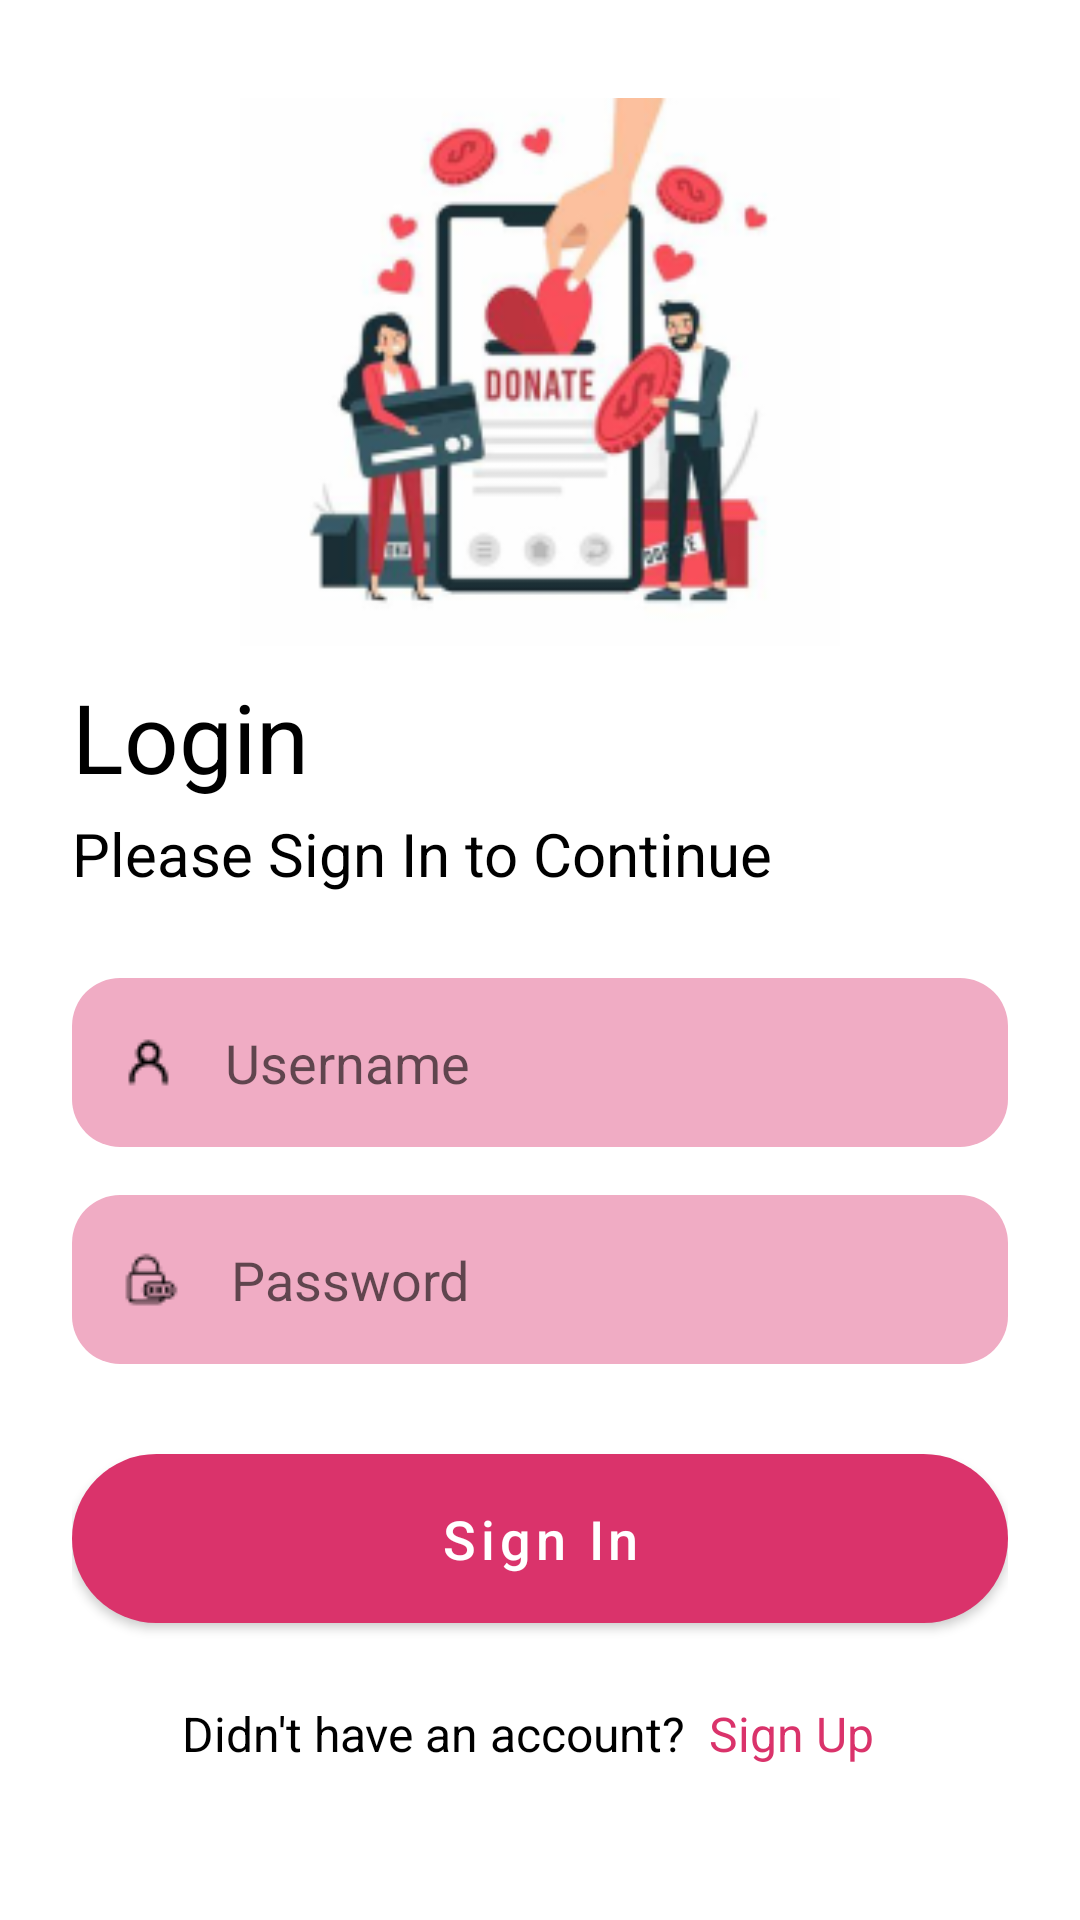

Here is an Android app screen rendered from its layout file. Give the layout XML and the strings, colors and styles it references.
<!-- AndroidManifest.xml: activity theme Theme.GalangDana.Authentication -->
<!-- res/layout/activity_login.xml -->
<?xml version="1.0" encoding="utf-8"?>
<LinearLayout xmlns:android="http://schemas.android.com/apk/res/android"
    xmlns:app="http://schemas.android.com/apk/res-auto"
    xmlns:tools="http://schemas.android.com/tools"
    android:id="@+id/main"
    android:layout_width="match_parent"
    android:layout_height="match_parent"
    android:background="@color/white"
    android:orientation="vertical"
    android:padding="24dp"
    tools:context=".view.LoginActivity">

    <ImageView
        android:layout_width="200dp"
        android:layout_height="200dp"
        android:layout_gravity="center"
        android:contentDescription="@string/app_name"
        android:src="@drawable/donasi_login" />

    <TextView
        android:layout_width="wrap_content"
        android:layout_height="wrap_content"
        android:text="@string/login"
        android:textColor="@color/black"
        android:textSize="32sp" />

    <TextView
        android:layout_width="wrap_content"
        android:layout_height="wrap_content"
        android:layout_marginTop="4dp"
        android:text="@string/please_sign_in_to_continue"
        android:textColor="@color/black"
        android:textSize="20sp" />

    <EditText
        android:id="@+id/ed_username"
        android:layout_width="match_parent"
        android:layout_height="wrap_content"
        android:layout_marginTop="28dp"
        android:background="@drawable/bg_rounded_form"
        android:drawableStart="@drawable/ic_user"
        android:drawablePadding="16dp"
        android:hint="@string/username"
        android:importantForAutofill="no"
        android:inputType="text"
        android:padding="16dp" />

    <EditText
        android:id="@+id/ed_password"
        android:layout_width="match_parent"
        android:layout_height="wrap_content"
        android:layout_marginTop="16dp"
        android:background="@drawable/bg_rounded_form"
        android:drawableStart="@drawable/ic_pass"
        android:drawablePadding="16dp"
        android:hint="@string/password"
        android:importantForAutofill="no"
        android:inputType="textPassword"
        android:padding="16dp" />

    <com.google.android.material.button.MaterialButton
        android:id="@+id/btn_sign_in"
        android:layout_width="match_parent"
        android:layout_height="wrap_content"
        android:layout_marginTop="24dp"
        android:paddingVertical="16dp"
        android:text="@string/sign_in"
        android:textAllCaps="false"
        android:textSize="18sp"
        app:cornerRadius="50dp" />

    <LinearLayout
        android:layout_width="match_parent"
        android:layout_height="wrap_content"
        android:layout_marginTop="12dp"
        android:gravity="center"
        android:orientation="horizontal">

        <TextView
            android:layout_width="wrap_content"
            android:layout_height="wrap_content"
            android:text="@string/didn_t_have_an_account"
            android:textColor="@color/black"
            android:textSize="16sp" />

        <TextView
            android:id="@+id/btn_sign_up"
            android:layout_width="wrap_content"
            android:layout_height="wrap_content"
            android:padding="8dp"
            android:text="@string/sign_up"
            android:textColor="@color/primary"
            android:textSize="16sp" />
    </LinearLayout>

</LinearLayout>
<!-- resources referenced by this layout -->
<resources>
  <color name="black">#FF000000</color>
  <color name="primary">#da336b</color>
  <color name="white">#FFFFFFFF</color>
  <!-- drawable bg_rounded_form (drawable) -->
  <?xml version="1.0" encoding="utf-8"?>
  <shape xmlns:android="http://schemas.android.com/apk/res/android"
      android:shape="rectangle">
      <solid android:color="@color/primary41percent" />
      <corners android:radius="16dp"/>
  </shape>
  <!-- drawable donasi_login: png bitmap (drawable, 36501 bytes) -->
  <!-- drawable ic_pass: png bitmap (drawable, 389 bytes) -->
  <!-- drawable ic_user: png bitmap (drawable, 319 bytes) -->
  <string name="app_name">Galang Dana</string>
  <string name="didn_t_have_an_account">Didn\'t have an account?</string>
  <string name="login">Login</string>
  <string name="password">Password</string>
  <string name="please_sign_in_to_continue">Please Sign In to Continue</string>
  <string name="sign_in">Sign In</string>
  <string name="sign_up">Sign Up</string>
  <string name="username">Username</string>
  <style name="Theme.GalangDana.Authentication" parent="Theme.GalangDana">
          <item name="android:statusBarColor">@color/white</item>
      </style>
  <color name="primary41percent">#f0acc4</color>
  <style name="Theme.GalangDana" parent="Theme.MaterialComponents.Light.NoActionBar">
          
          <item name="colorPrimary">@color/primary</item>
          <item name="colorPrimaryVariant">@color/primary</item>
          <item name="colorOnPrimary">@color/white</item>
          
          <item name="colorSecondary">@color/secondary</item>
          <item name="colorSecondaryVariant">@color/secondary</item>
          <item name="colorOnSecondary">@color/black</item>
          
          <item name="android:statusBarColor">?attr/colorPrimaryVariant</item>
          
      </style>
  <color name="secondary">#18b6f0</color>
</resources>
